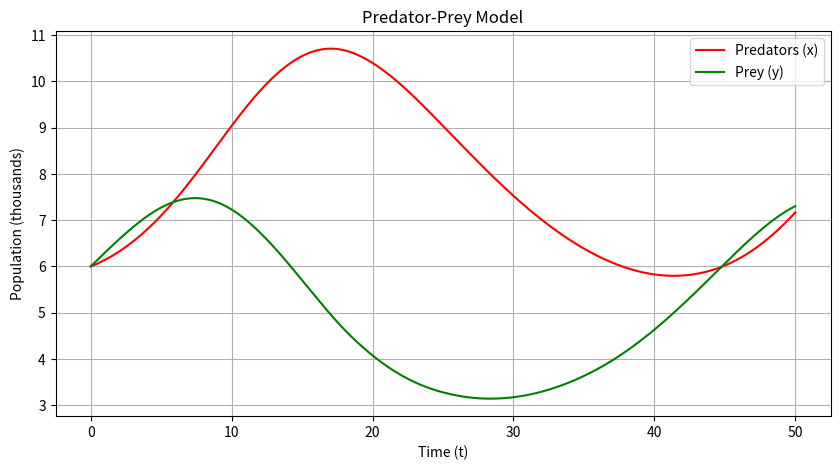

Write the Python code that produced this figure.
import numpy as np
import matplotlib.pyplot as plt
from scipy.integrate import solve_ivp
# Define the system
def predator_prey(t,z):
    x,y=z
    dxdt=-0.1*x+0.02*x*y
    dydt=0.2*y-0.025*x*y
    return [dxdt,dydt]
# Initial conditions
x0=6
y0=6
t_span=np.linspace(0,50,1000)
# Solve the system
sol=solve_ivp(predator_prey,[0,50],[x0,y0],t_eval=t_span)
t=sol.t
x=sol.y[0]
y=sol.y[1]
# Plot x(t) and y(t)
plt.figure(figsize=(10,5))
plt.plot(t,x,label='Predators (x)',color='red')
plt.plot(t,y,label='Prey (y)',color='green')
plt.title("Predator-Prey Model")
plt.xlabel("Time (t)")
plt.ylabel("Population (thousands)")
plt.legend()
plt.grid(True)
plt.show()